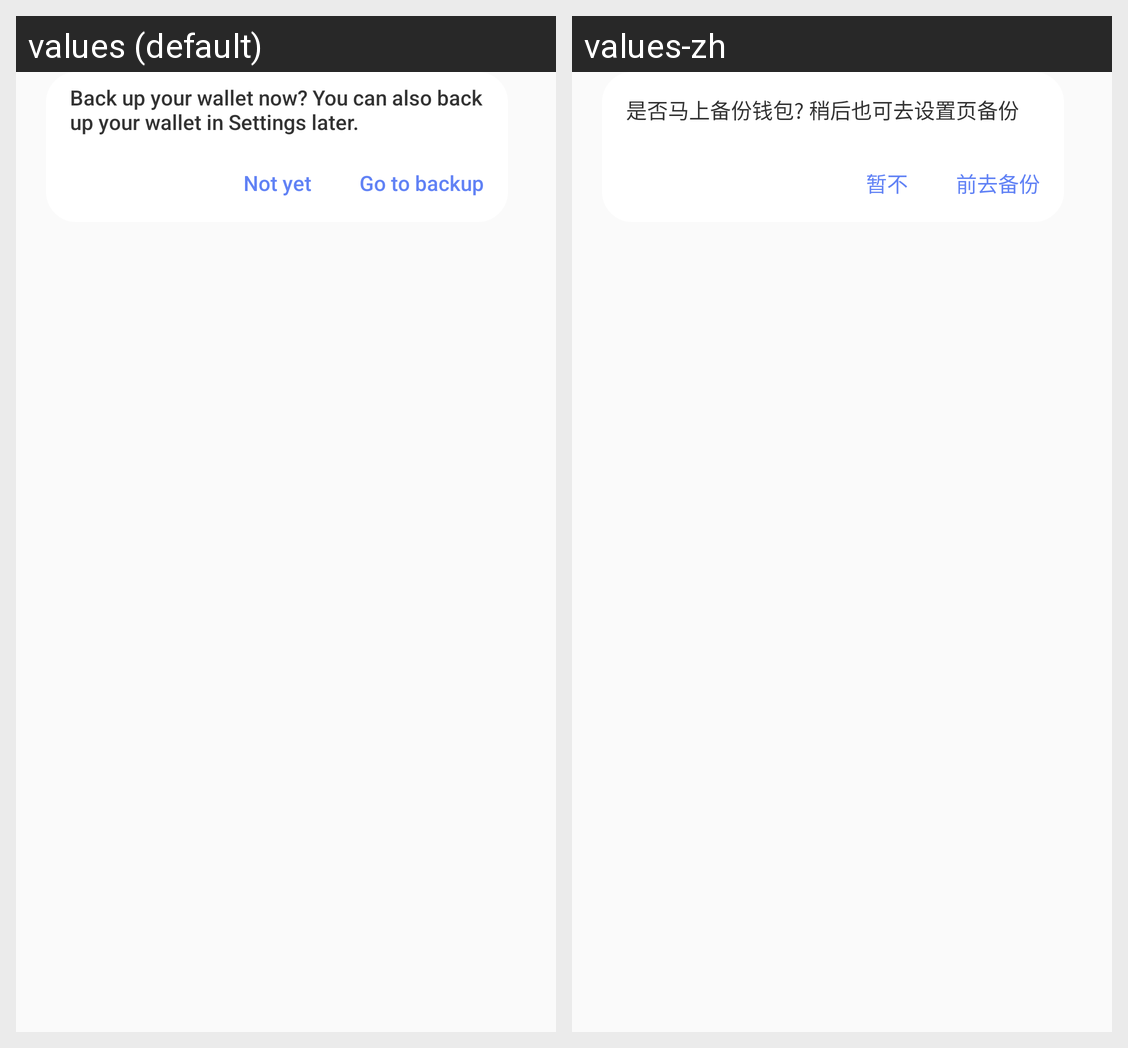

The Android screen above is rendered under two locales of the same app. Produce the string resources it draws, with the default and per-locale values.
Android screen res/layout/to_backup.xml rendered under 2 locales, left to right: values (default), values-zh. Device: Nexus 5 (rendered at 1080×1920; each locale shown at half size, 540×960, under a caption strip naming it); theme AppTheme.
Strings drawn on this screen, with the default value and each locale's value (text and hints the layout hard-codes, and strings that could not be matched under every locale, appear in the picture but are not listed):

if_set_PIN
  values: Back up your wallet now? You can also back up your wallet in Settings later.
  values-zh: 是否马上备份钱包? 稍后也可去设置页备份

not_yet
  values: Not yet
  values-zh: 暂不

goto_set
  values: Go to backup
  values-zh: 前去备份
